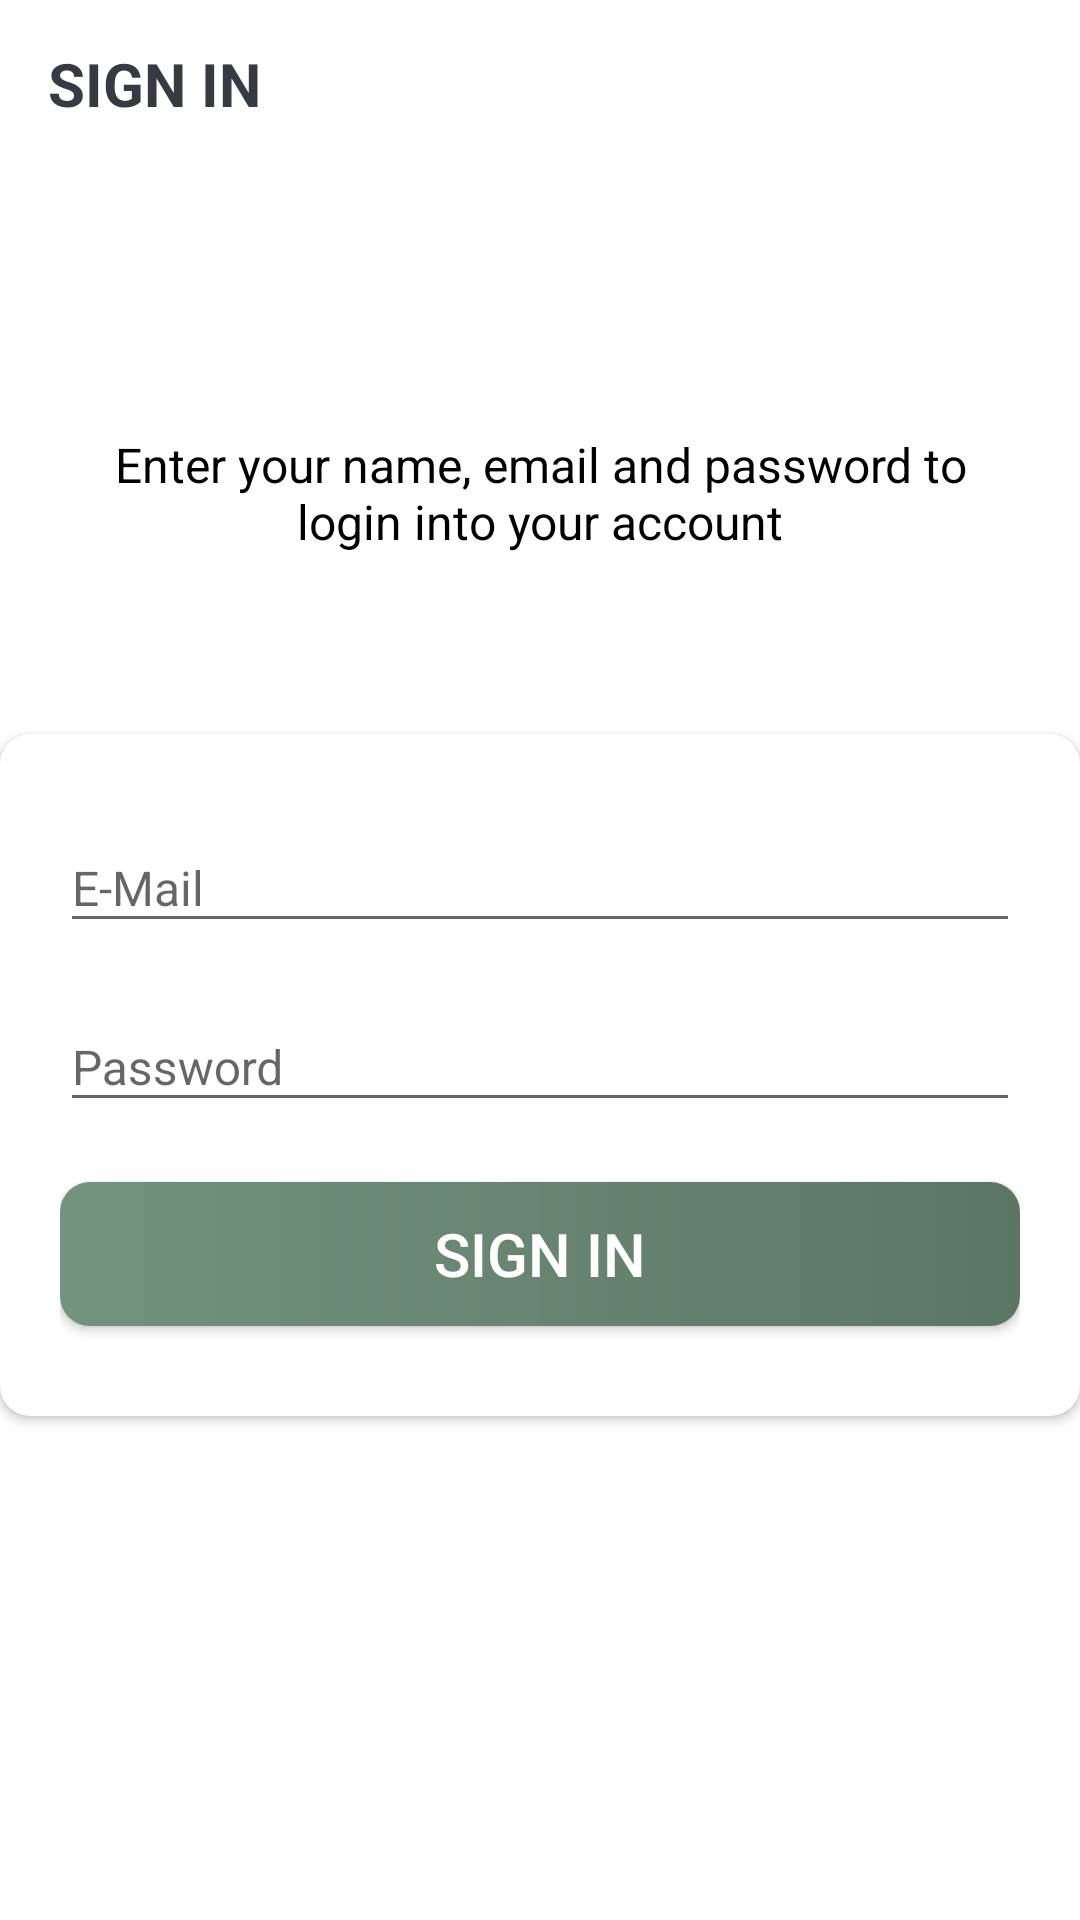

Write the Android layout XML for this screen, with the resource values it uses.
<!-- AndroidManifest.xml: application theme AppTheme -->
<!-- res/layout/fragment_sign_in.xml -->
<?xml version="1.0" encoding="utf-8"?>
<LinearLayout xmlns:android="http://schemas.android.com/apk/res/android"
    xmlns:app="http://schemas.android.com/apk/res-auto"
    xmlns:tools="http://schemas.android.com/tools"
    android:layout_width="match_parent"
    android:layout_height="match_parent"
    android:orientation="vertical"
    tools:context=".fragments.SignIn.SignInFragment"
    android:background="@color/white">

    <androidx.appcompat.widget.Toolbar
        android:id="@+id/toolbar_sing_in_activity"
        android:layout_width="match_parent"
        android:layout_height="?attr/actionBarSize">

        <TextView
            android:id="@+id/tv_title"
            android:layout_width="match_parent"
            android:layout_height="match_parent"
            android:gravity="center_vertical"
            android:text="SIGN IN"
            android:textColor="@color/primary_text_color"
            android:textSize="20dp"
            android:textStyle="bold" />
    </androidx.appcompat.widget.Toolbar>

    <LinearLayout
        android:layout_width="wrap_content"
        android:layout_height="match_parent"
        android:gravity="center"
        android:orientation="vertical"
        android:layout_marginBottom="100dp"
        >

        <TextView
            android:id="@+id/tv_description"
            android:layout_width="match_parent"
            android:layout_height="wrap_content"
            android:gravity="center"
            android:text="Enter your name, email and password to login into your account"
            android:textColor="@color/black"
            android:textSize="16dp"
            android:layout_marginBottom="40dp"
            android:padding="20dp"/>

        <androidx.cardview.widget.CardView
            android:layout_width="match_parent"
            android:layout_height="wrap_content"
            android:elevation="10dp"
            app:cardCornerRadius="10dp"
            android:background="@color/white"
            >

            <LinearLayout
                android:layout_width="match_parent"
                android:layout_height="wrap_content"
                android:orientation="vertical"
                android:padding="20dp"
                >

                <com.google.android.material.textfield.TextInputLayout
                    android:layout_width="match_parent"
                    android:layout_height="wrap_content">

                    <androidx.appcompat.widget.AppCompatEditText
                        android:id="@+id/et_email"
                        android:layout_width="match_parent"
                        android:layout_height="wrap_content"
                        android:hint="E-Mail"
                        android:inputType="textEmailAddress"
                        android:textSize="16sp"
                        android:layout_marginTop="10dp"
                        android:layout_marginBottom="10dp"/>

                </com.google.android.material.textfield.TextInputLayout>

                <com.google.android.material.textfield.TextInputLayout
                    android:layout_width="match_parent"
                    android:layout_height="wrap_content">

                    <androidx.appcompat.widget.AppCompatEditText
                        android:id="@+id/et_password"
                        android:layout_width="match_parent"
                        android:layout_height="wrap_content"
                        android:hint="Password"
                        android:inputType="textPassword"
                        android:textSize="16sp"
                        android:textColor="@color/black"
                        android:layout_marginTop="10dp"
                        android:layout_marginBottom="10dp"/>

                </com.google.android.material.textfield.TextInputLayout>

                <Button
                    android:id="@+id/btn_sign_in"
                    android:layout_width="match_parent"
                    android:layout_height="wrap_content"
                    android:gravity="center"
                    android:background="@drawable/shape_button_rounded"
                    android:foreground="?attr/selectableItemBackground"
                    android:layout_gravity="center"
                    android:text="Sign In"
                    android:textColor="@color/white"
                    android:textSize="20dp"
                    android:layout_marginTop="10dp"
                    android:layout_marginBottom="10dp"/>

            </LinearLayout>

        </androidx.cardview.widget.CardView>

    </LinearLayout>

</LinearLayout>
<!-- resources referenced by this layout -->
<resources>
  <color name="black">#FF000000</color>
  <color name="primary_text_color">#363A43</color>
  <color name="white">#FFFFFFFF</color>
  <!-- drawable shape_button_rounded (drawable) -->
  <?xml version="1.0" encoding="utf-8"?>
  <shape xmlns:android="http://schemas.android.com/apk/res/android"
      android:shape="rectangle">
  
      <gradient
          android:angle="360"
          android:startColor="@color/colorPrimary"
          android:endColor="@color/colorPrimaryDark"
          android:type="linear"
          ></gradient>
      <corners
          android:radius="10dp"
          ></corners>
  
  </shape>
  <style name="AppTheme" parent="Theme.AppCompat.Light">
          <item name="colorPrimary">@color/colorPrimary</item>
          <item name="colorPrimaryDark">@color/colorPrimaryDark</item>
          <item name="colorAccent">@color/colorAccent</item>
      </style>
  <color name="colorPrimary">#73937E</color>
  <color name="colorPrimaryDark">#5b7665</color>
  <color name="colorAccent">#98b0a0</color>
</resources>
